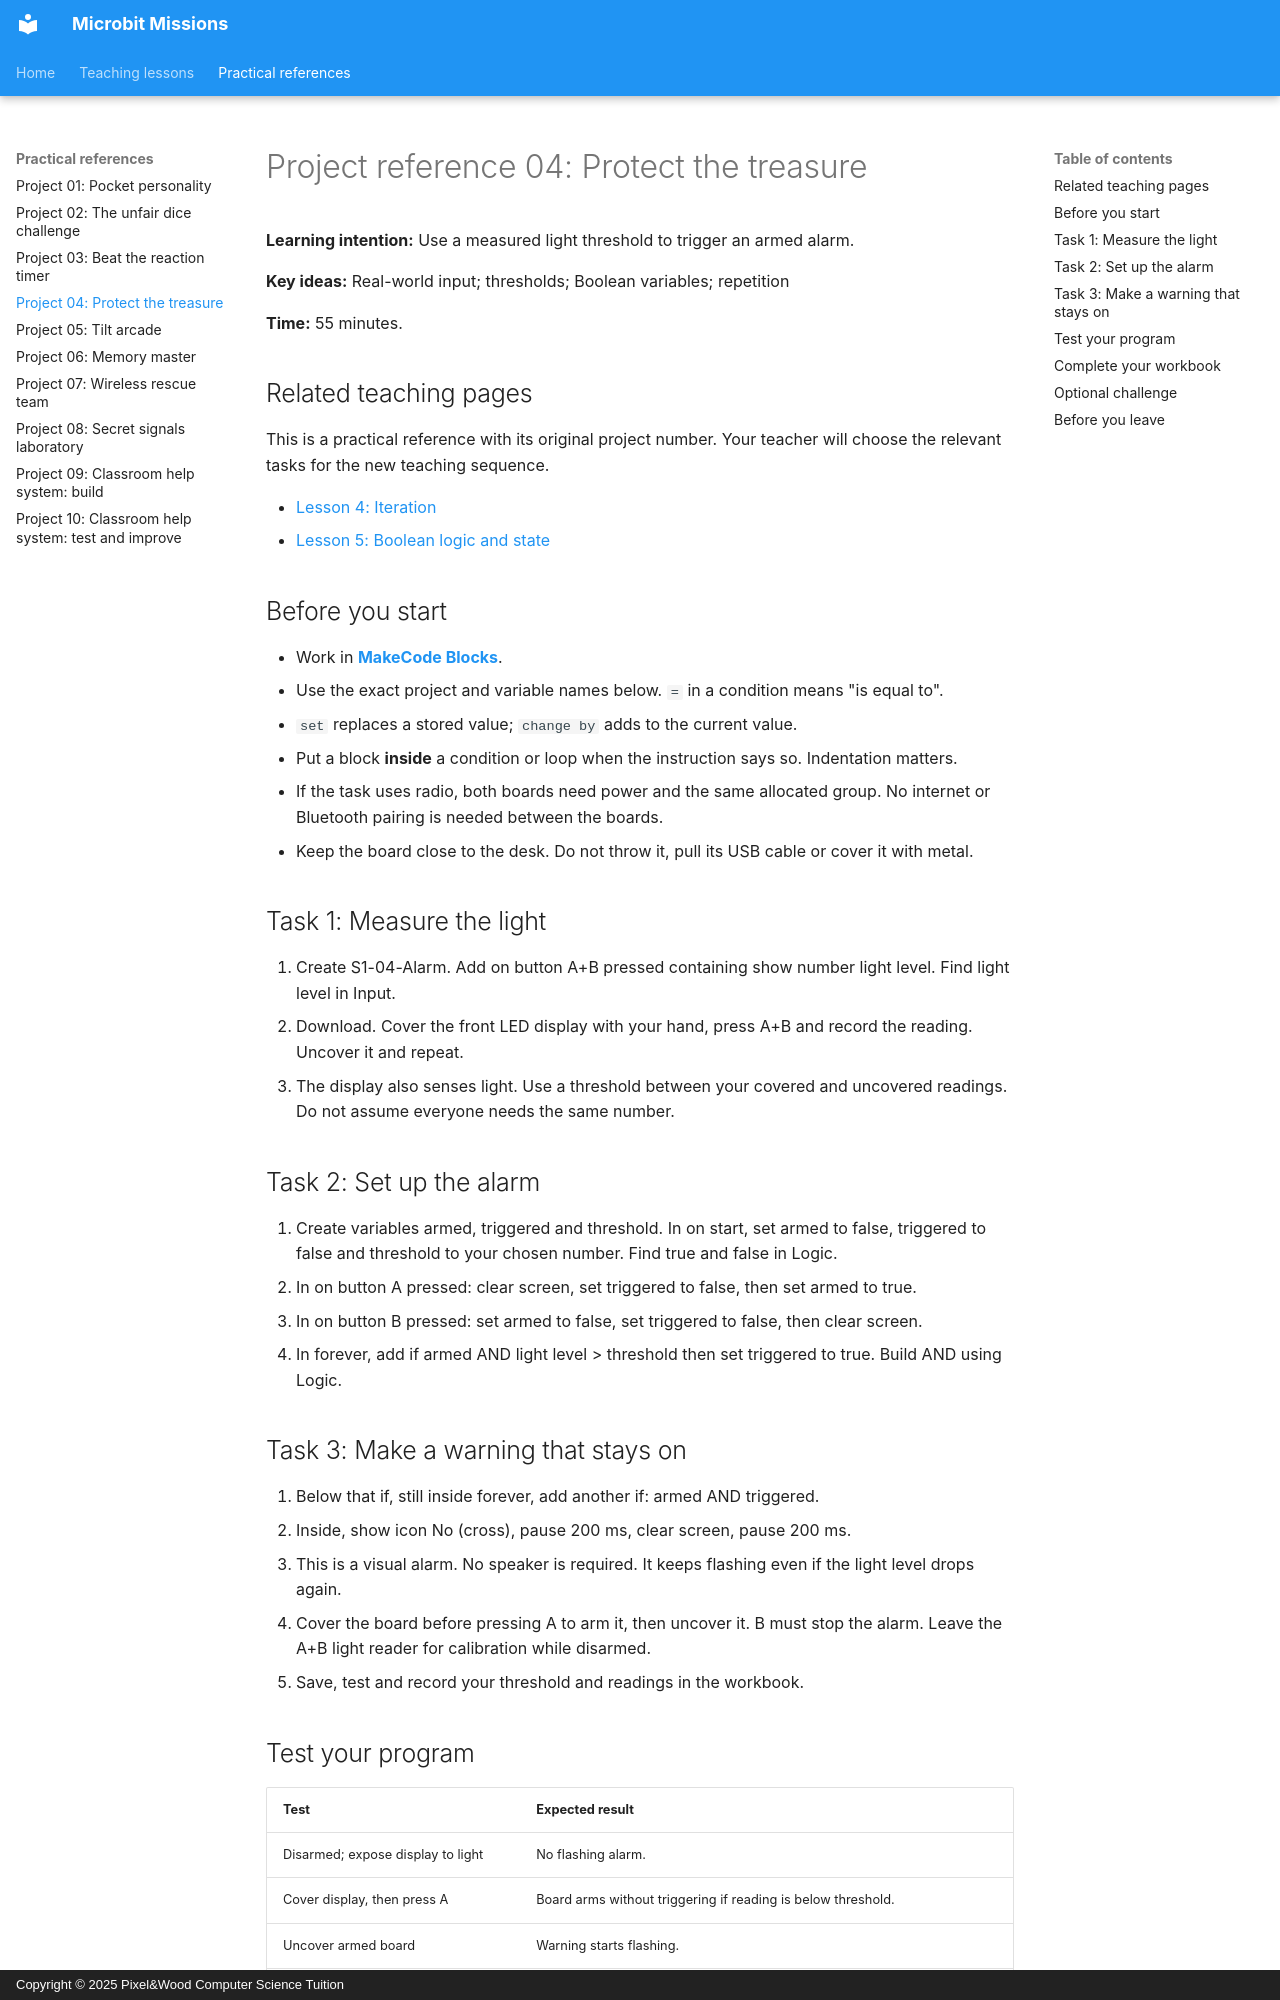

repository: Mr-Wood-CS/Microbit-Missions · page: 04-treasure-alarm/index.html · generator: mkdocs · copyright: Copyright © 2025 Pixel&Wood Computer Science Tuition

# Project reference 04: Protect the treasure

**Learning intention:** Use a measured light threshold to trigger an armed alarm.

**Key ideas:** Real-world input; thresholds; Boolean variables; repetition

**Time:** 55 minutes.

## Related teaching pages

This is a practical reference with its original project number. Your teacher will choose the relevant tasks for the new teaching sequence.

- [Lesson 4: Iteration](concepts/04-iteration.md)
- [Lesson 5: Boolean logic and state](concepts/05-boolean-logic-state.md)

## Before you start

- Work in [**MakeCode Blocks**](https://makecode.microbit.org/){ target="_blank" rel="noopener noreferrer" }.
- Use the exact project and variable names below. `=` in a condition means "is equal to".
- `set` replaces a stored value; `change by` adds to the current value.
- Put a block **inside** a condition or loop when the instruction says so. Indentation matters.
- If the task uses radio, both boards need power and the same allocated group. No internet or Bluetooth pairing is needed between the boards.
- Keep the board close to the desk. Do not throw it, pull its USB cable or cover it with metal.

## Task 1: Measure the light

1. Create S1-04-Alarm. Add on button A+B pressed containing show number light level. Find light level in Input.
2. Download. Cover the front LED display with your hand, press A+B and record the reading. Uncover it and repeat.
3. The display also senses light. Use a threshold between your covered and uncovered readings. Do not assume everyone needs the same number.

## Task 2: Set up the alarm

1. Create variables armed, triggered and threshold. In on start, set armed to false, triggered to false and threshold to your chosen number. Find true and false in Logic.
2. In on button A pressed: clear screen, set triggered to false, then set armed to true.
3. In on button B pressed: set armed to false, set triggered to false, then clear screen.
4. In forever, add if armed AND light level > threshold then set triggered to true. Build AND using Logic.
